Photos from the image-classification dataset "Tea_Leaf_Disease_Dataset" in the GitHub repository Balasubramaniam077/Tea_Leaf_Disease_Dataset. Its 3 classes are: Disease, Healthy, healthy.

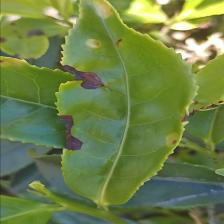
Label: Disease

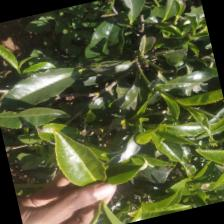
Label: healthy

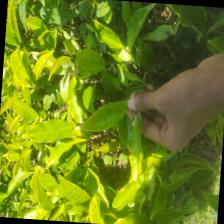
Label: Healthy

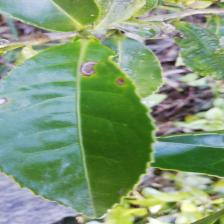
Label: Disease

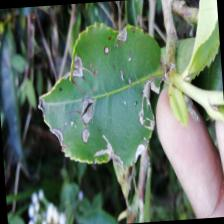
Label: Disease

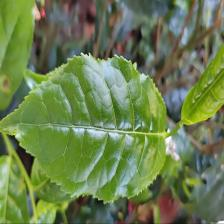
Label: healthy
